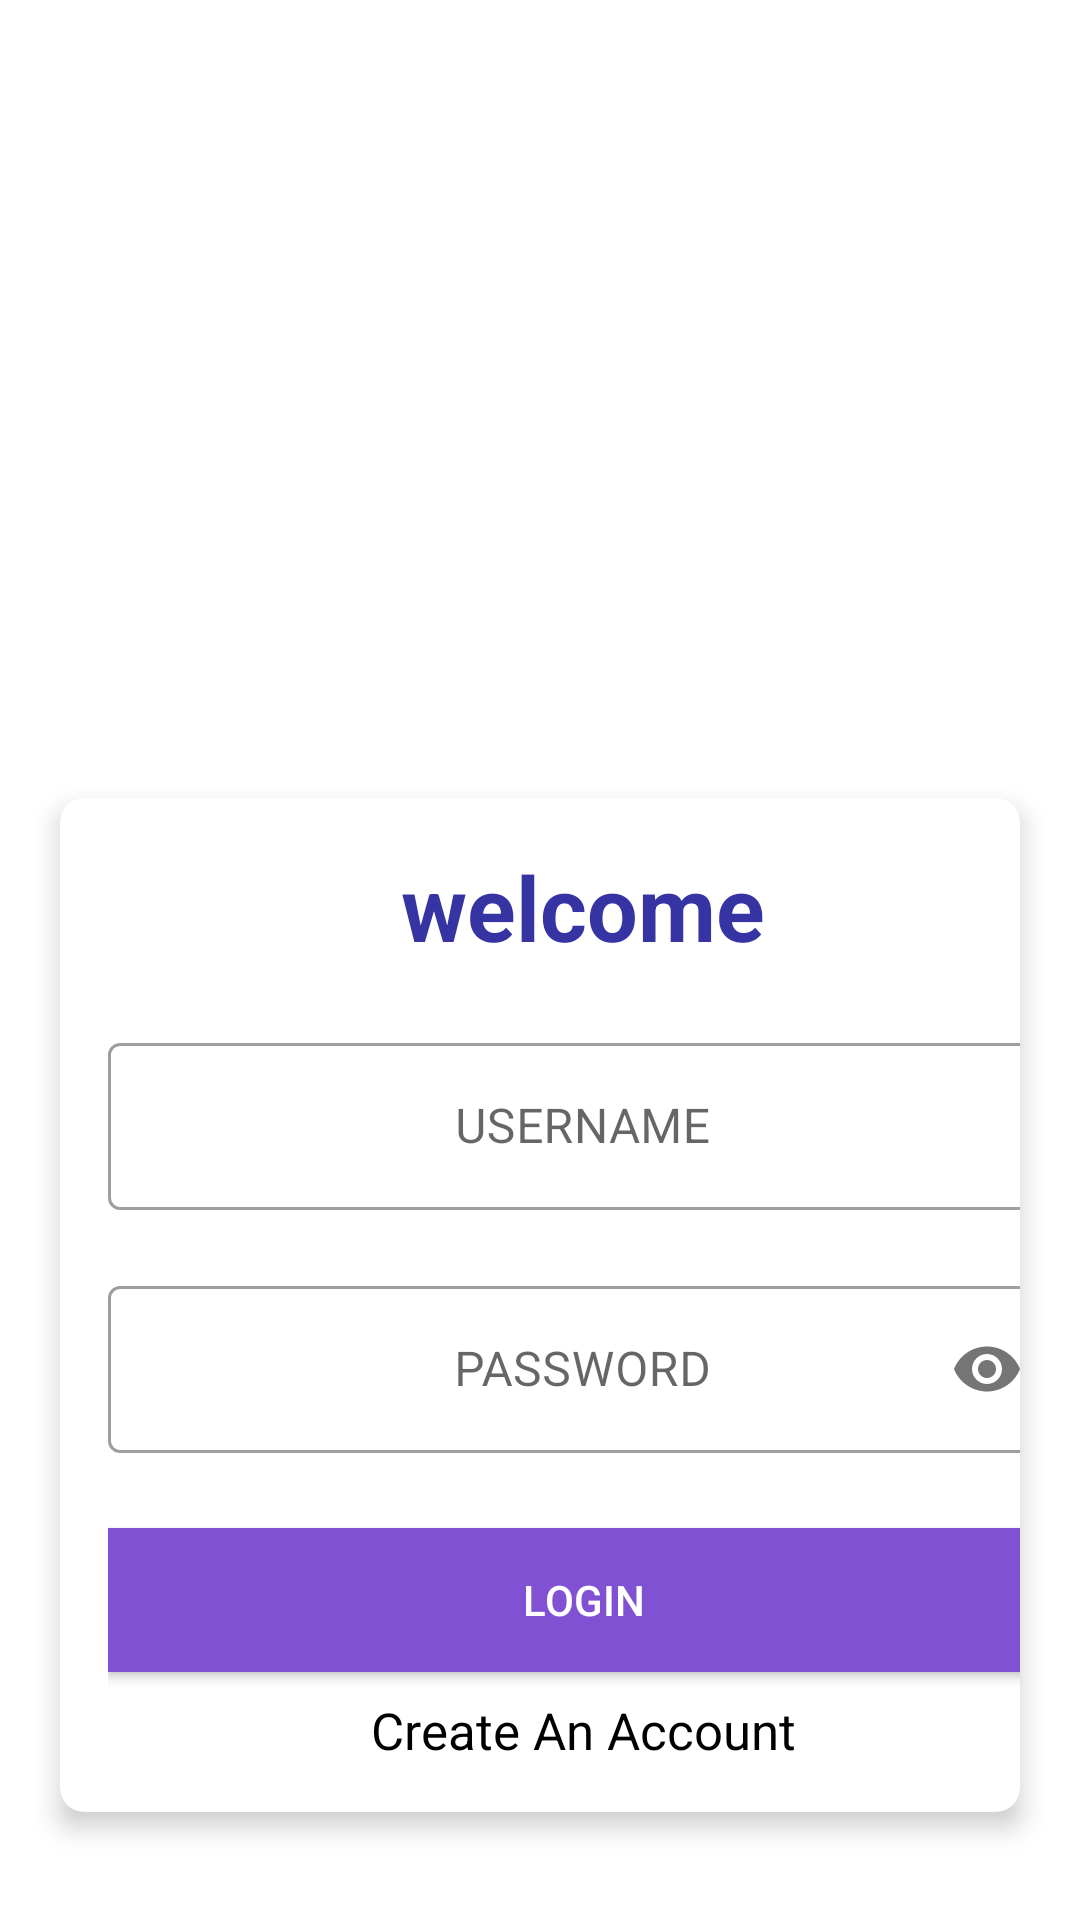

This screen was rendered from an Android layout file. Write that file and the resources it references.
<!-- AndroidManifest.xml: activity theme Theme.EndTerm.NoActionBar -->
<!-- res/layout/activity_login.xml -->
<?xml version="1.0" encoding="utf-8"?>
<LinearLayout xmlns:android="http://schemas.android.com/apk/res/android"
    xmlns:app="http://schemas.android.com/apk/res-auto"
    xmlns:tools="http://schemas.android.com/tools"
    android:id="@+id/container"
    android:layout_width="match_parent"
    android:layout_height="match_parent"


    android:orientation="vertical"

    android:background="@drawable/ic_splash_background"
    tools:context=".LoginActivity"
    >

    <ImageView
        android:layout_width="313dp"
        android:layout_height="216dp"
        android:layout_gravity="center"
        android:layout_margin="25dp"
        android:src="@drawable/ic_task_image" />

    <androidx.cardview.widget.CardView
        android:layout_width="match_parent"
        android:layout_height="wrap_content"
        android:layout_marginStart="20dp"
        android:layout_marginEnd="20dp"
        app:cardBackgroundColor="@android:color/white"
        app:cardCornerRadius="8dp"

        app:cardElevation="5dp"
        >

        <androidx.appcompat.widget.LinearLayoutCompat
            android:layout_width="349dp"
            android:layout_height="wrap_content"
            android:gravity="center"
            android:orientation="vertical"
            android:padding="16dp">

            <TextView
                android:layout_width="wrap_content"
                android:layout_height="match_parent"
                android:gravity="center"
                android:text="welcome"
                android:textAlignment="center"
                android:textColor="#3634A3"
                android:textSize="30sp"
                android:textStyle="bold" />


            <com.google.android.material.textfield.TextInputLayout
                style="@style/Widget.MaterialComponents.TextInputLayout.OutlinedBox"
                android:layout_width="match_parent"
                android:layout_height="wrap_content"
                android:layout_marginTop="20dp">

                <androidx.appcompat.widget.AppCompatEditText
                    android:id="@+id/et_name"
                   android:inputType="textPersonName"
                    android:layout_width="match_parent"
                    android:layout_height="wrap_content"
                    android:gravity="center"
                    android:hint="USERNAME"
                    android:textColor="#363A43"
                    android:textColorHint="#7A8089" />


            </com.google.android.material.textfield.TextInputLayout>
            <com.google.android.material.textfield.TextInputLayout
                style="@style/Widget.MaterialComponents.TextInputLayout.OutlinedBox"
                android:layout_width="match_parent"
                android:layout_height="wrap_content"
                android:layout_marginTop="20dp"
                app:passwordToggleEnabled="true">
            <androidx.appcompat.widget.AppCompatEditText
                android:id="@+id/et_password"
                android:layout_width="match_parent"
                android:layout_height="wrap_content"
                android:gravity="center"
                android:hint="PASSWORD"
                android:inputType="textPassword"
                android:textColor="#363A43"
                android:textColorHint="#7A8089" />
            </com.google.android.material.textfield.TextInputLayout>

            <Button
                android:id="@+id/btn_login"
                android:layout_width="match_parent"
                android:layout_height="wrap_content"
                android:layout_marginTop="25dp"
                android:background="#8052D3"
                android:text="Login"
                android:textColor="@android:color/white" />
            <TextView
                android:id="@+id/tv_signup"
                android:layout_width="wrap_content"
                android:layout_marginTop="8dp"
                android:layout_height="wrap_content"
                android:textColor="@color/black"
                android:textSize="17sp"
                android:text="Create An Account"/>

        </androidx.appcompat.widget.LinearLayoutCompat>

    </androidx.cardview.widget.CardView>


</LinearLayout>
<!-- resources referenced by this layout -->
<resources>
  <color name="black">#FF000000</color>
  <style name="Theme.EndTerm.NoActionBar">
          <item name="windowActionBar">false</item>
          <item name="windowNoTitle">true</item>
      </style>
</resources>
